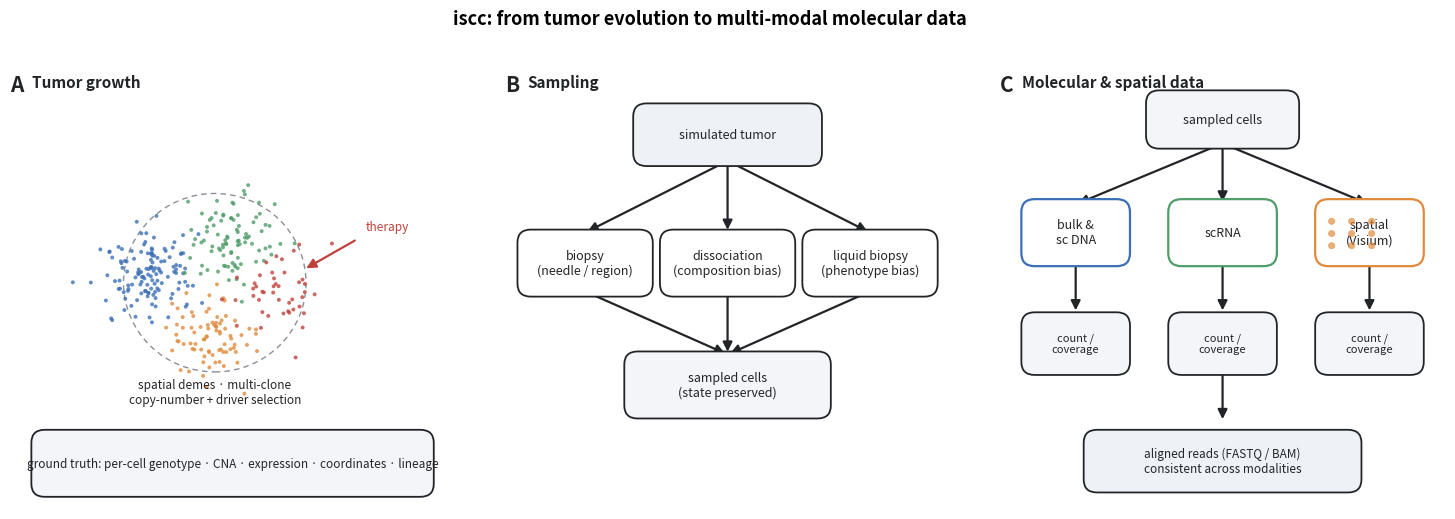

Reproduce this figure in Python. (Note: this script raises an exception after producing the figure.)
"""Schematic overview figure for the iscc manuscript (Fig. 1).

DRAFT schematic drawn with matplotlib (no iscc dependency) so it always builds; intended to be
replaced by a designed vector figure before submission. Three panels:
  A. tumor growth (spatial, multi-clone, under selection + treatment) -> ground truth
  B. sampling (biopsy / dissociation / liquid biopsy)
  C. assays (bulk+sc DNA, scRNA, Visium) -> matrices -> reads

Run:  python manuscript/figures/make_overview.py   (writes overview.png next to this file)
"""
import os
import numpy as np
import matplotlib

matplotlib.use("Agg")
import matplotlib.pyplot as plt
from matplotlib.patches import FancyBboxPatch, FancyArrowPatch, Circle

BLUE, GREEN, ORANGE, RED, GREY = "#3b6fb6", "#4f9d69", "#e08a3c", "#c0413b", "#8a8f99"
INK = "#222428"


def box(ax, x, y, w, h, text, fc="white", ec=INK, fs=9, lw=1.3):
    ax.add_patch(FancyBboxPatch((x, y), w, h, boxstyle="round,pad=0.012,rounding_size=0.03",
                                fc=fc, ec=ec, lw=lw, zorder=3))
    ax.text(x + w / 2, y + h / 2, text, ha="center", va="center", fontsize=fs, color=INK, zorder=4)


def arrow(ax, x0, y0, x1, y1, lw=1.6, color=INK):
    ax.add_patch(FancyArrowPatch((x0, y0), (x1, y1), arrowstyle="-|>", mutation_scale=14,
                                 lw=lw, color=color, zorder=2))


def panel_title(ax, x, y, letter, title):
    ax.text(x, y, letter, fontsize=15, fontweight="bold", color=INK, ha="left", va="top")
    ax.text(x + 0.05, y, title, fontsize=11, fontweight="bold", color=INK, ha="left", va="top")


def main():
    fig, axes = plt.subplots(1, 3, figsize=(15, 5.2))
    for ax in axes:
        ax.set_xlim(0, 1)
        ax.set_ylim(0, 1)
        ax.axis("off")

    # ---- Panel A: tumor growth ------------------------------------------------
    axA = axes[0]
    panel_title(axA, 0.0, 1.0, "A", "Tumor growth")
    rng = np.random.default_rng(7)
    # a clonal "tumor": clusters of colored cells, one resistant patch (red)
    centers = [(0.32, 0.55, BLUE, 130), (0.5, 0.62, GREEN, 90),
               (0.45, 0.42, ORANGE, 80), (0.6, 0.5, RED, 45)]
    for cx, cy, col, n in centers:
        pts = rng.normal([cx, cy], 0.055, size=(n, 2))
        axA.scatter(pts[:, 0], pts[:, 1], s=8, c=col, alpha=0.8, edgecolors="none", zorder=2)
    axA.add_patch(Circle((0.46, 0.52), 0.205, fill=False, ec=GREY, lw=1.0, ls=(0, (4, 3)), zorder=1))
    axA.text(0.46, 0.30, "spatial demes · multi-clone\ncopy-number + driver selection",
             ha="center", va="top", fontsize=8.5, color=INK)
    # treatment marker
    arrow(axA, 0.78, 0.62, 0.66, 0.55, color=RED)
    axA.text(0.80, 0.64, "therapy", fontsize=8.5, color=RED, ha="left")
    box(axA, 0.06, 0.04, 0.88, 0.13,
        "ground truth: per-cell genotype · CNA · expression · coordinates · lineage",
        fc="#f3f5f8", fs=8.5)

    # ---- Panel B: sampling ----------------------------------------------------
    axB = axes[1]
    panel_title(axB, 0.0, 1.0, "B", "Sampling")
    box(axB, 0.30, 0.80, 0.40, 0.12, "simulated tumor", fc="#eef2f7")
    box(axB, 0.04, 0.50, 0.28, 0.13, "biopsy\n(needle / region)", fc="white")
    box(axB, 0.36, 0.50, 0.28, 0.13, "dissociation\n(composition bias)", fc="white")
    box(axB, 0.68, 0.50, 0.28, 0.13, "liquid biopsy\n(phenotype bias)", fc="white")
    for x in (0.18, 0.50, 0.82):
        arrow(axB, 0.50, 0.80, x, 0.635)
    box(axB, 0.28, 0.22, 0.44, 0.13, "sampled cells\n(state preserved)", fc="#f3f5f8")
    for x in (0.18, 0.50, 0.82):
        arrow(axB, x, 0.50, 0.50, 0.355)

    # ---- Panel C: assays ------------------------------------------------------
    axC = axes[2]
    panel_title(axC, 0.0, 1.0, "C", "Molecular & spatial data")
    box(axC, 0.34, 0.84, 0.32, 0.11, "sampled cells", fc="#f3f5f8")
    labels = ["bulk &\nsc DNA", "scRNA", "spatial\n(Visium)"]
    cols = [BLUE, GREEN, ORANGE]
    xs = [0.06, 0.39, 0.72]
    for x, lab, col in zip(xs, labels, cols):
        arrow(axC, 0.50, 0.84, x + 0.11, 0.70)
        box(axC, x, 0.57, 0.22, 0.13, lab, fc="white", ec=col, lw=1.6)
        arrow(axC, x + 0.11, 0.57, x + 0.11, 0.45)
        box(axC, x, 0.32, 0.22, 0.12, "count /\ncoverage", fc="#f3f5f8", fs=8)
    # small visium grid glyph inside the spatial branch
    for i in range(3):
        for j in range(3):
            axC.add_patch(Circle((0.745 + i * 0.045, 0.605 + j * 0.028), 0.008,
                                  fc=ORANGE, ec="none", alpha=0.7, zorder=5))
    arrow(axC, 0.50, 0.32, 0.50, 0.20)
    box(axC, 0.20, 0.05, 0.60, 0.12, "aligned reads (FASTQ / BAM)\nconsistent across modalities",
        fc="#eef2f7", fs=8.5)

    fig.suptitle(r"iscc: from tumor evolution to multi-modal molecular data",
                 fontsize=13, fontweight="bold", y=0.99)
    fig.tight_layout(rect=(0, 0, 1, 0.96))
    out = os.path.join(os.path.dirname(__file__), "overview.png")
    fig.savefig(out, dpi=200, bbox_inches="tight")
    print("wrote", out)


if __name__ == "__main__":
    main()
